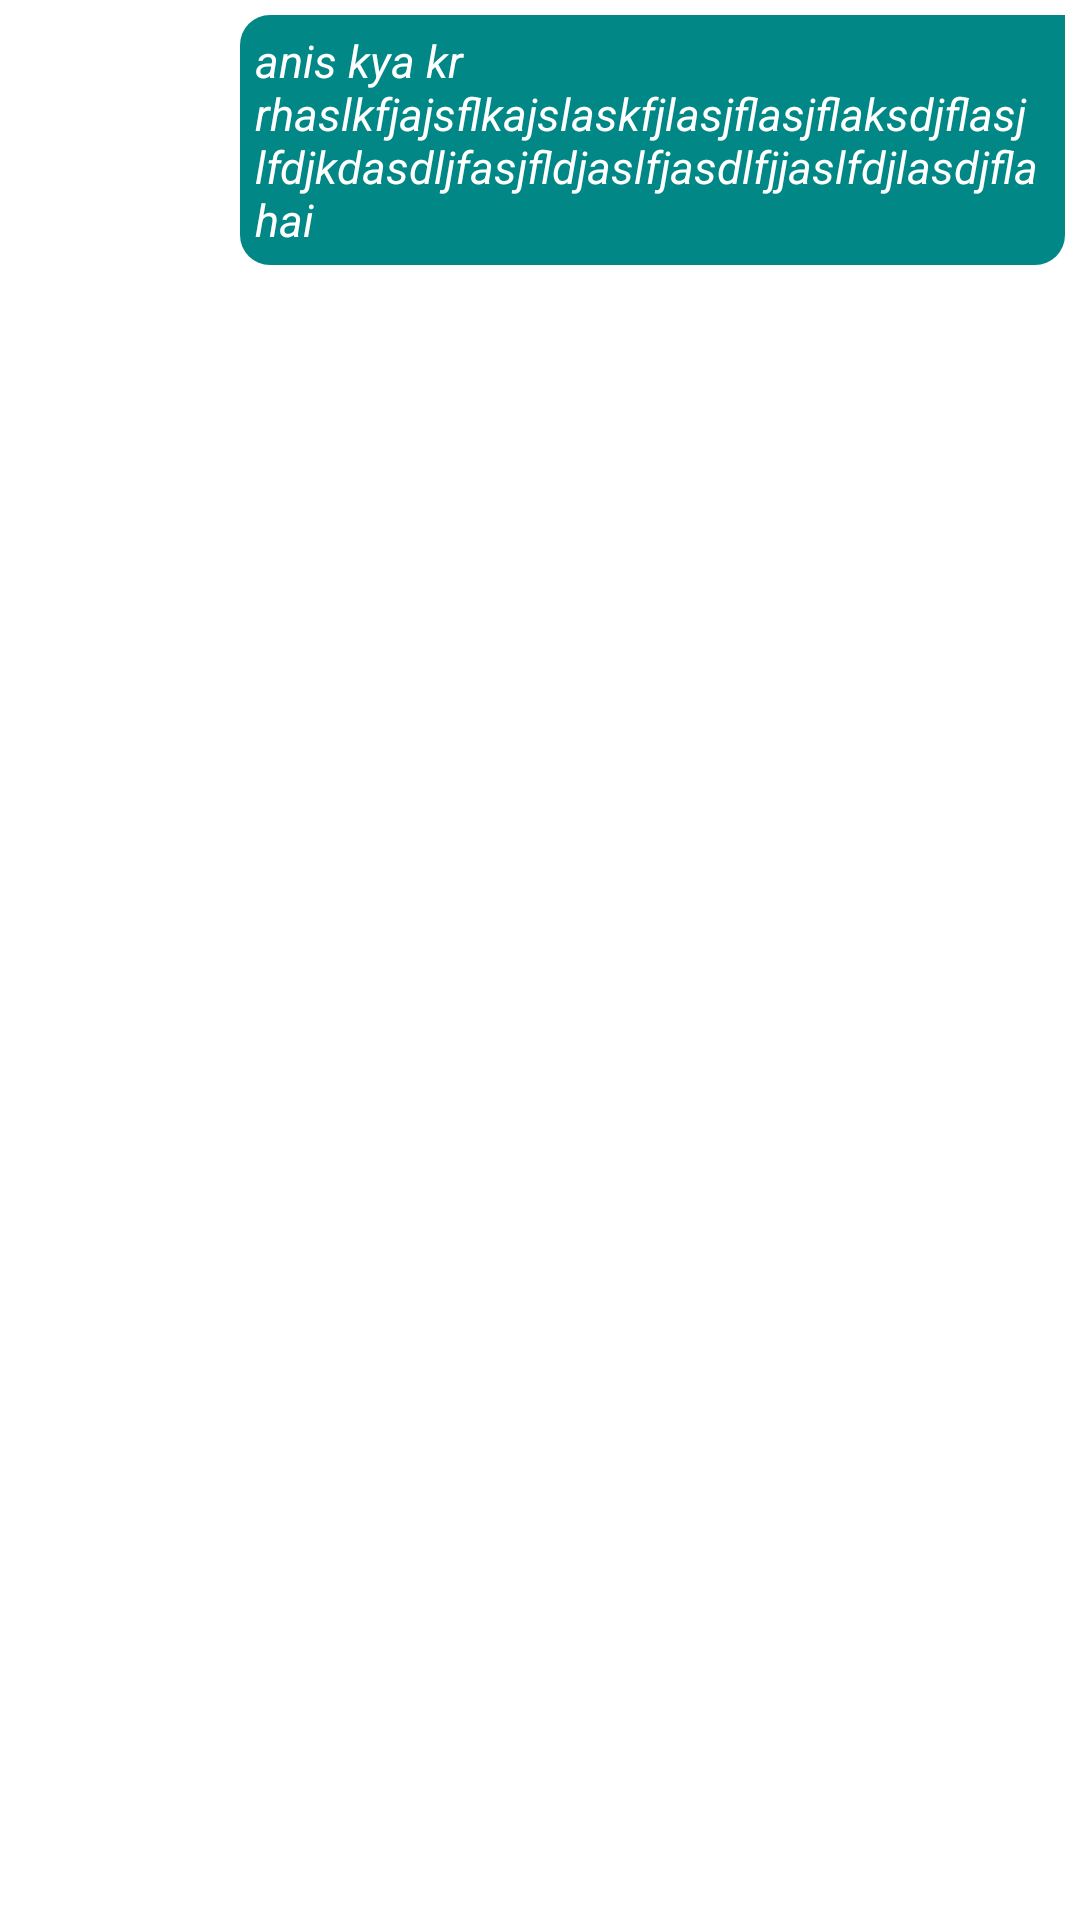

This screen was rendered from an Android layout file. Write that file and the resources it references.
<!-- AndroidManifest.xml: application theme Theme.ModWhatsapp -->
<!-- res/layout/chat_item_layout.xml -->
<?xml version="1.0" encoding="utf-8"?>
<RelativeLayout
    xmlns:android="http://schemas.android.com/apk/res/android"
    android:layout_width="match_parent"
    android:layout_height="wrap_content">

    <TextView
        android:id="@+id/chat_item_text"
        android:layout_width="wrap_content"
        android:layout_height="wrap_content"
        android:layout_margin="5dp"
        android:maxWidth="275dp"
        android:padding="5dp"
        android:layout_alignParentRight="true"
        android:textColor="@color/white"
        android:text="anis kya kr rhaslkfjajsflkajslaskfjlasjflasjflaksdjflasjlfdjkdasdljfasjfldjaslfjasdlfjjaslfdjlasdjfla hai"
        android:textSize="15dp"
        android:textStyle="italic"
        android:background="@drawable/chat_item_background"
        />


</RelativeLayout>
<!-- resources referenced by this layout -->
<resources>
  <!-- drawable chat_item_background (drawable) -->
  <?xml version="1.0" encoding="utf-8"?>
  <shape xmlns:android="http://schemas.android.com/apk/res/android">
  
      <solid android:color="@color/teal_700"
          />
      <corners android:topLeftRadius="10dp"
          android:bottomRightRadius="10dp"
          android:bottomLeftRadius="10dp"
          />
  
  </shape>
  <style name="Theme.ModWhatsapp" parent="Theme.MaterialComponents.DayNight.NoActionBar">
          
          <item name="colorPrimary">@color/purple_500</item>
          <item name="colorPrimaryVariant">@color/purple_700</item>
          <item name="colorOnPrimary">@color/white</item>
          
          <item name="colorSecondary">@color/teal_200</item>
          <item name="colorSecondaryVariant">@color/teal_700</item>
          <item name="colorOnSecondary">@color/black</item>
          
          <item name="android:statusBarColor" tools:targetApi="l">?attr/colorPrimaryVariant</item>
          
      </style>
  <!-- not gathered from this repository: default colours our renderer supplied (Android Studio template values) -->
  <color name="purple_500">#FF6200EE</color>
  <color name="purple_700">#FF3700B3</color>
  <color name="teal_200">#FF03DAC5</color>
  <color name="teal_700">#FF018786</color>
  <color name="black">#FF000000</color>
  <color name="white">#FFFFFFFF</color>
</resources>
